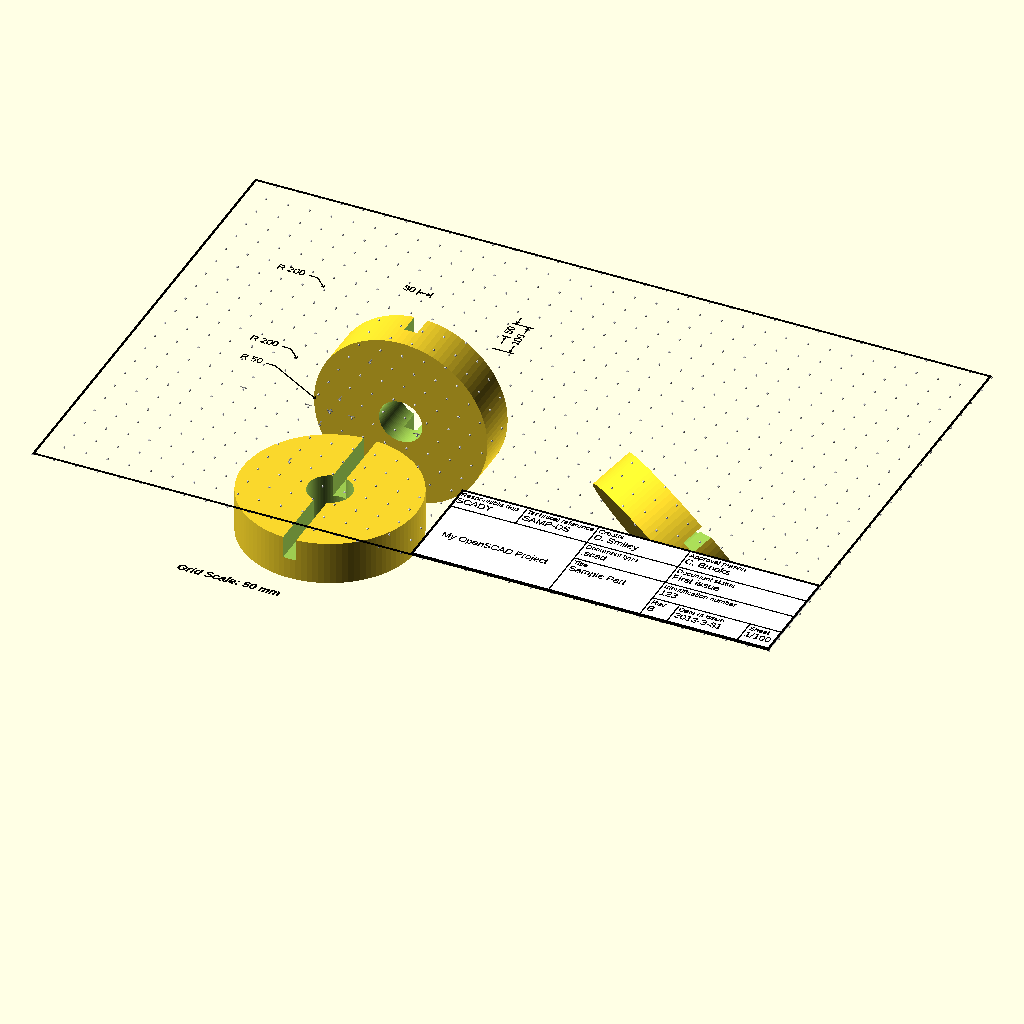
Cell 1 — every parameter at its default value.
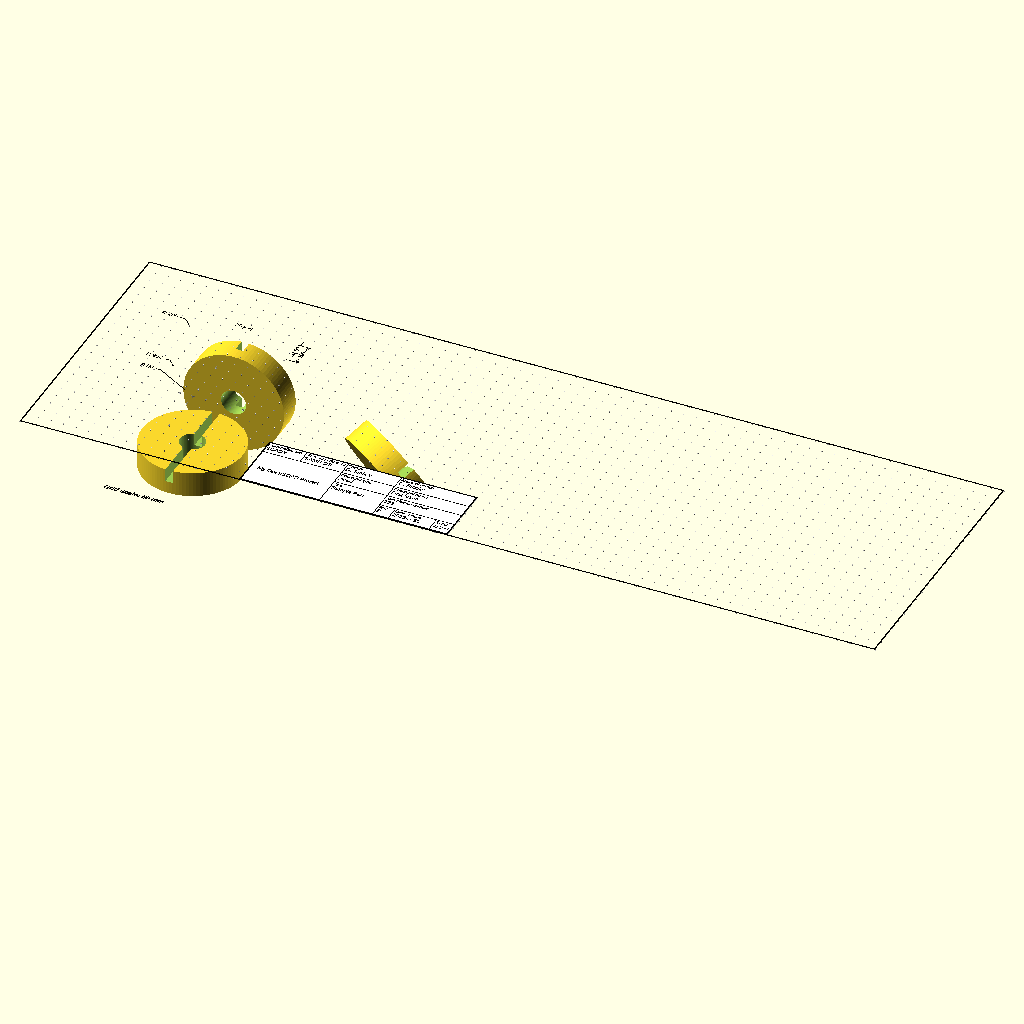
Cell 2 — sheet_len set to 3400, the other parameters unchanged.
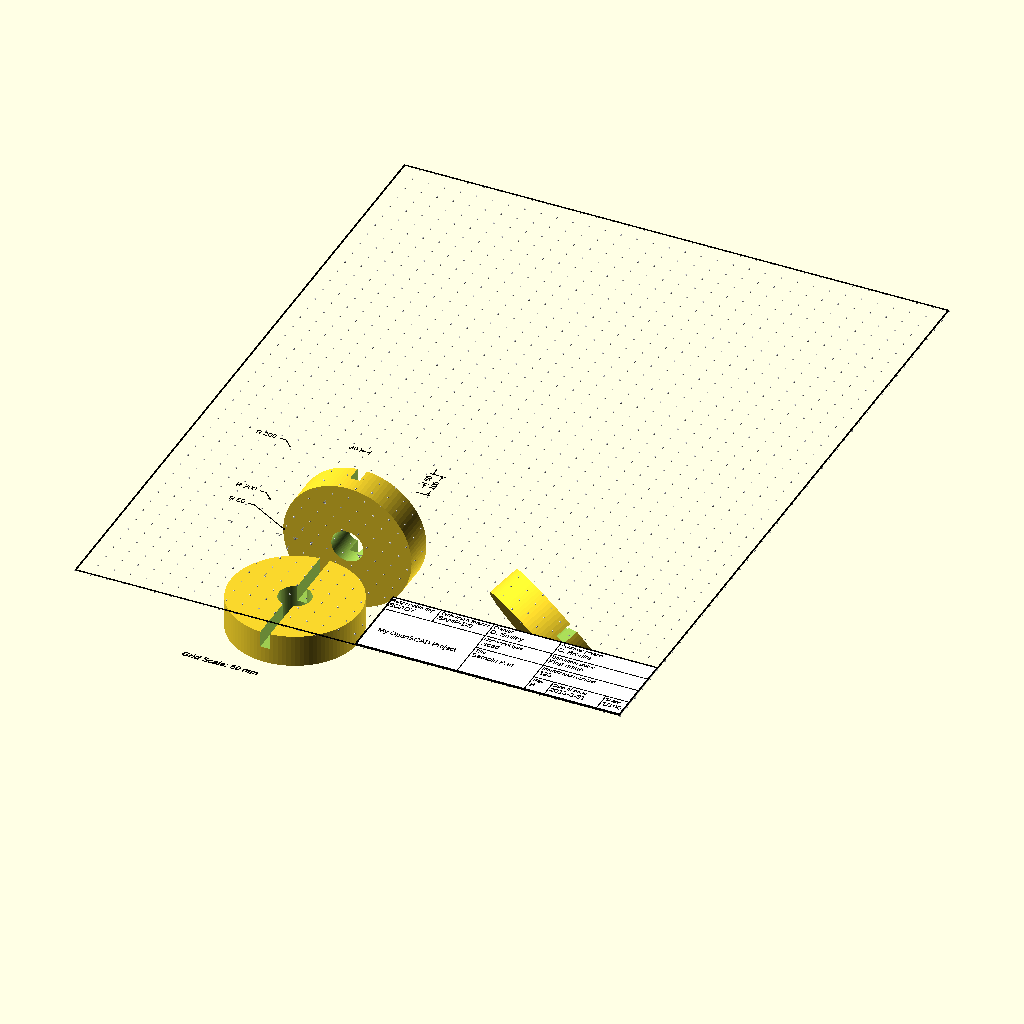
Cell 3 — sheet_height set to 2200, the other parameters unchanged.
The same orthographic view direction (rotation 55°, 0°, 25°; colour scheme Cornfield) for every cell, with the view re-fitted per cell, so scale and position can differ between cells.
The OpenSCAD source (examples/donsmiley/example_DS.scad):
include <example_DS_config.scad>;

include <../../ddtemplates.scad>;
include <../../dimdraft.scad>;

use <exampleView1_DS.scad>;
use <exampleView2_DS.scad>;
use <exampleView3_DS.scad>;

translate([500, 800, 0]) exampleView1_DS();

translate([500, 400, 0]) exampleView2_DS();

translate([1200, 600, 0]) exampleView3_DS();

sheet_len = 1700;
sheet_height = 1100;
translate([0, 0, DOC_HEIGHT - DIM_LINE_WIDTH])
    draw_sheet(length=sheet_len, height=sheet_height, grid_type="Dot");

translate([875, 254, DOC_HEIGHT]) titleblock1();

color(DEF_TEXT_COLOR) translate([DIM_GRID_SPACING * 6, DIM_GRID_SPACING * 1.5, 0])
        linear_extrude(height=DIM_LINE_HEIGHT) text(
                text=str("Grid Scale: ", DIM_GRID_SPACING, " mm"), size=20, valign="center", halign="left",
                font="Liberation Sans:style=Bold Italic"
            );
Parameter table extracted from the source (name, type, default, range or options):
sheet_len: number, default 1700
sheet_height: number, default 1100
